Labelled photos from "data_v2", an image-classification folder in MikuFg/RTL-SDR_core. The possible labels are: airplane, bird, drone, helicopter.

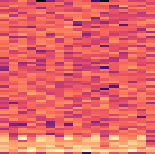
Label: helicopter

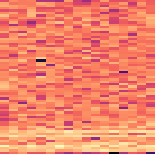
Label: drone

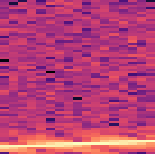
Label: airplane

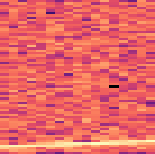
Label: airplane

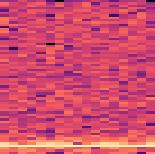
Label: bird

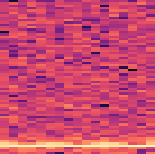
Label: bird
